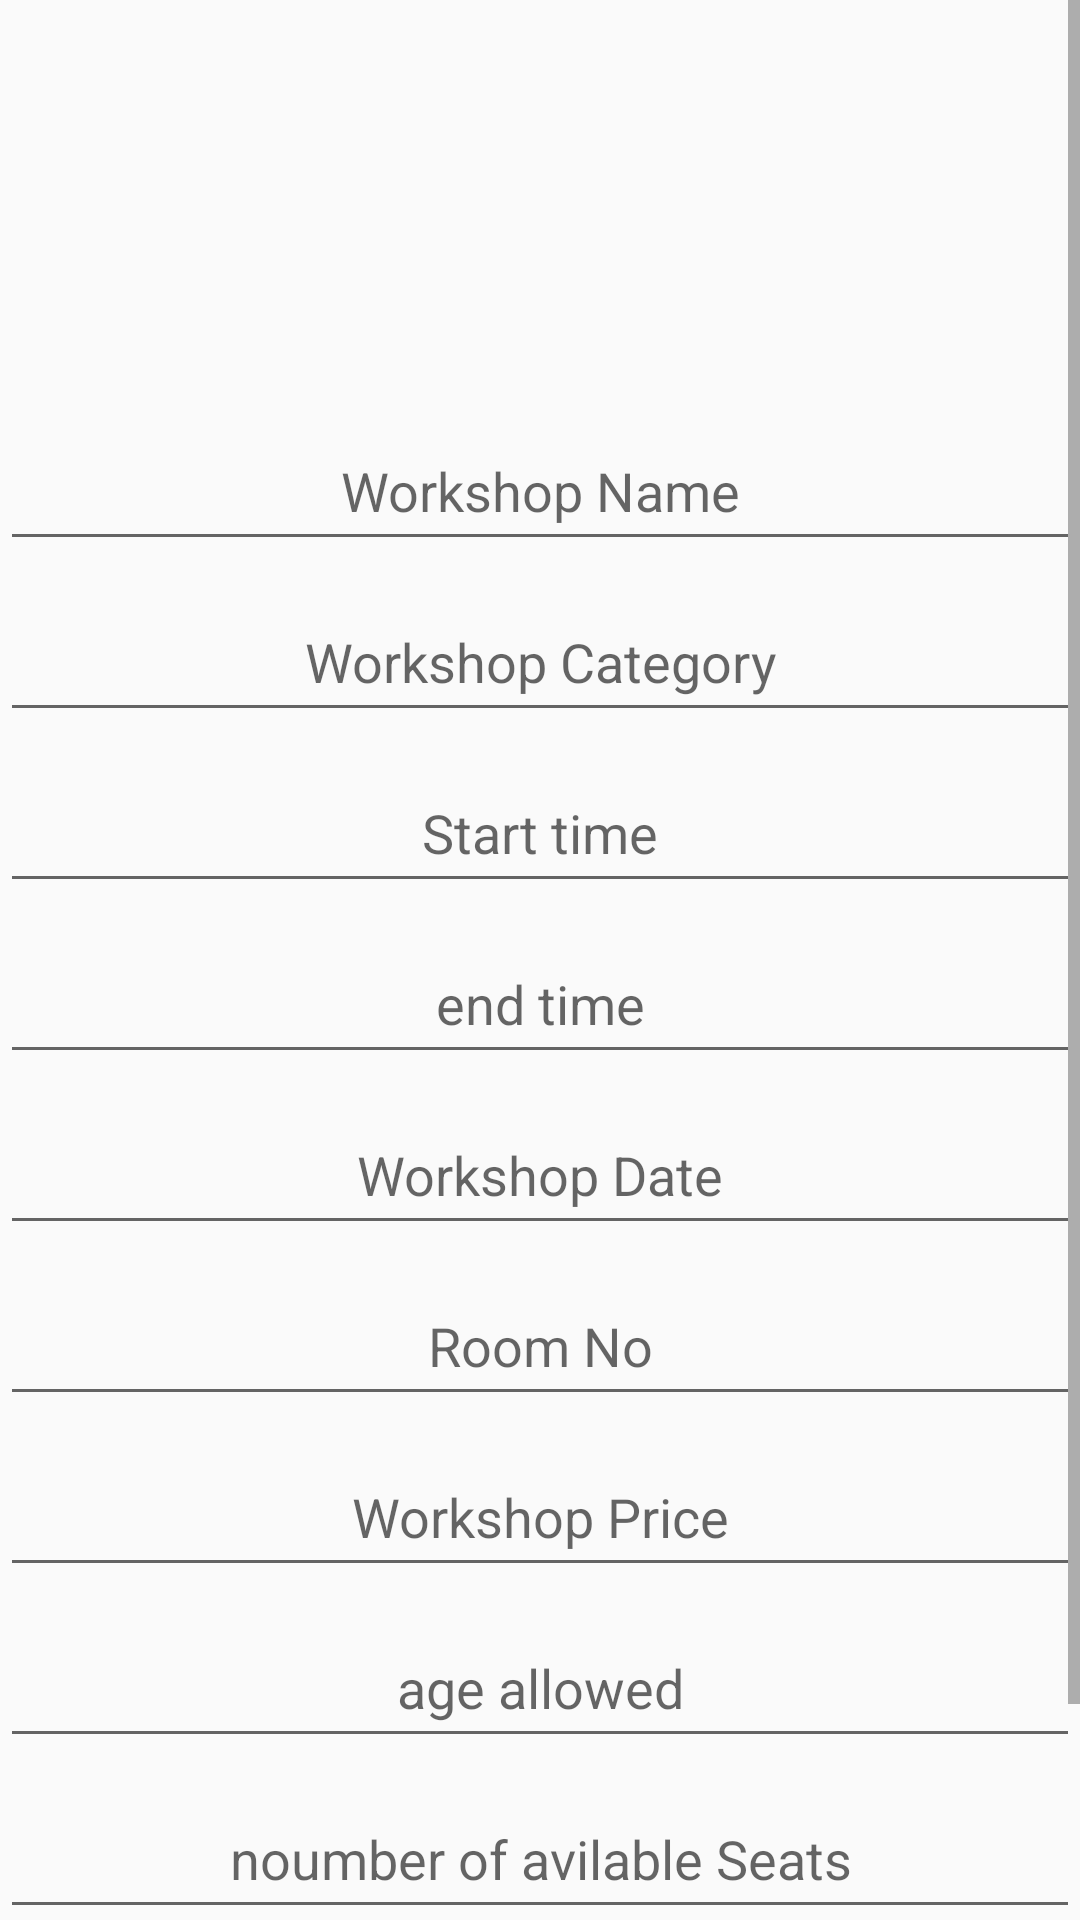

Here is an Android app screen rendered from its layout file. Give the layout XML and the strings, colors and styles it references.
<!-- AndroidManifest.xml: application theme AppTheme -->
<!-- res/layout/activity_register_workshop.xml -->
<?xml version="1.0" encoding="utf-8"?>
<ScrollView xmlns:android="http://schemas.android.com/apk/res/android"
    xmlns:app="http://schemas.android.com/apk/res-auto"
    xmlns:tools="http://schemas.android.com/tools"
    android:layout_width="match_parent"
    android:layout_height="match_parent"
    android:background="@drawable/bg"
    android:orientation="vertical"
    tools:context=".Register_workshop">

    <LinearLayout
        android:layout_width="match_parent"
        android:layout_height="match_parent"
        android:gravity="center"
        android:orientation="vertical"
        tools:layout_editor_absoluteX="1dp"
        tools:layout_editor_absoluteY="1dp">

        <ImageView
            android:id="@+id/workshop_register"
            android:layout_width="match_parent"
            android:layout_height="130dp"
            app:srcCompat="@drawable/workadd" />

        <EditText
            android:id="@+id/et_wname"
            android:layout_width="match_parent"
            android:layout_height="50dp"
            android:layout_marginTop="7dp"
            android:hint="Workshop Name"
            android:inputType="textPersonName"
            android:textAlignment="center"
            android:textColor="@color/violit" />

        <EditText
            android:id="@+id/et_category"
            android:layout_width="match_parent"
            android:layout_height="50dp"
            android:layout_marginTop="7dp"
            android:hint="Workshop Category"
            android:inputType="text"
            android:textAlignment="center"
            android:textColor="@color/violit" />

        <EditText
            android:id="@+id/et_wstrtTime"
            android:layout_width="match_parent"
            android:layout_height="50dp"
            android:layout_marginTop="7dp"
            android:hint="Start time"
            android:inputType="none"
            android:textAlignment="center"
            android:textColor="@color/violit" />

        <EditText
            android:id="@+id/et_wendTime"
            android:layout_width="match_parent"
            android:layout_height="50dp"
            android:layout_marginTop="7dp"
            android:hint="end time"
            android:inputType="none"
            android:textAlignment="center"
            android:textColor="@color/violit" />

        <EditText
            android:id="@+id/et_wdate"
            android:layout_width="match_parent"
            android:layout_height="50dp"
            android:layout_marginTop="7dp"
            android:clickable="true"
            android:focusable="false"
            android:hint="Workshop Date"
            android:inputType="date"
            android:textAlignment="center"
            android:textColor="@color/violit" />

        <EditText
            android:id="@+id/et_wRoomNo"
            android:layout_width="match_parent"
            android:layout_height="50dp"
            android:layout_marginTop="7dp"
            android:hint="Room No"
            android:inputType="number"
            android:textAlignment="center"
            android:textColor="@color/violit" />

        <EditText
            android:id="@+id/et_wFee"
            android:layout_width="match_parent"
            android:layout_height="50dp"
            android:layout_marginTop="7dp"
            android:hint="Workshop Price"
            android:inputType="numberDecimal"
            android:textAlignment="center"
            android:textColor="@color/violit" />

        <EditText
            android:id="@+id/et_wAge"
            android:layout_width="match_parent"
            android:layout_height="50dp"
            android:layout_marginTop="7dp"
            android:hint="age allowed"
            android:inputType="text"
            android:textAlignment="center"
            android:textColor="@color/violit" />

        <EditText
            android:id="@+id/et_wSeats"
            android:layout_width="match_parent"
            android:layout_height="50dp"
            android:layout_marginTop="7dp"
            android:hint="noumber of avilable Seats"
            android:inputType="number"
            android:textAlignment="center"
            android:textColor="@color/violit" />

        

        

        <LinearLayout
            android:layout_width="match_parent"
            android:layout_height="wrap_content"
            android:layout_marginTop="20dp"
            android:gravity="center">

            <Button
                android:id="@+id/CANCEL"
                android:layout_width="150dp"
                android:layout_height="58dp"
                android:layout_gravity="center"
                android:layout_marginLeft="20dp"
                android:background="@drawable/cancelbtn" />

            <Button
                android:id="@+id/upload"
                android:layout_width="150dp"
                android:layout_height="58dp"
                android:layout_gravity="center"
                android:layout_marginRight="20dp"
                android:background="@drawable/addbtn" />
        </LinearLayout>

    </LinearLayout>


</ScrollView>
<!-- resources referenced by this layout -->
<resources>
  <color name="violit">#9C27B0</color>
  <!-- drawable addbtn: png bitmap (drawable, 17154 bytes) -->
  <!-- drawable cancelbtn: png bitmap (drawable, 16000 bytes) -->
  <style name="AppTheme" parent="Theme.AppCompat.Light.DarkActionBar">
          
          <item name="colorPrimary">@color/colorPrimary</item>
          <item name="colorPrimaryDark">@color/colorPrimaryDark</item>
          <item name="colorAccent">@color/colorAccent</item>
      </style>
  <color name="colorPrimary">#008577</color>
  <color name="colorPrimaryDark">#00574B</color>
  <color name="colorAccent">#D81B60</color>
</resources>
